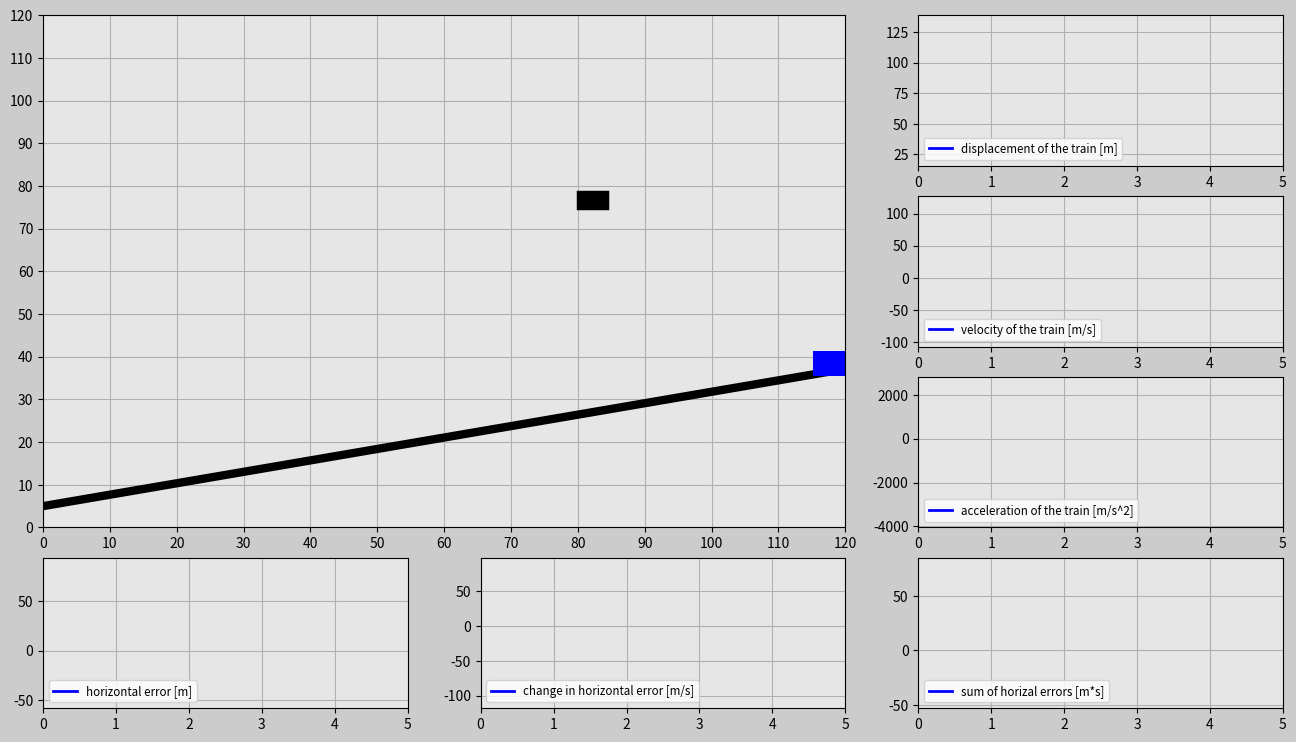

The script that saved this image:
# -*- coding: utf-8 -*-
"""
Spyder Editor

This is a temporary script file.
"""
# Impoerting Libraries
import matplotlib.pyplot as plt
import matplotlib.gridspec as gridspec
import matplotlib.animation as animation
import numpy as np
import random

# Initialization
trials = 10
inclination_angle = np.pi/6*0.5
g = 10
mass = 10
sampling_frequency = 50
t_start = 0
t_stop = 5

init_pos_x = 120
init_pos_y = 120*np.tan(inclination_angle) + 6.5
init_v_rail = 0
init_a_rail = 0


# Tuning Parameters
K_p = 300
K_d = 300
K_i = 10


# Programming
trials_global = trials

# X position generation of block
def set_x_ref(inclination_angle):
    rand_h = random.uniform(0,120)
    rand_v = random.uniform(20+120*np.tan(inclination_angle)+6.5,40+120*np.tan(inclination_angle)+6.5)
    return rand_h,rand_v

dt = round(1/sampling_frequency, 2)
t = np.arange(t_start,t_stop + dt, dt)

F_g = mass * g

displ_rail = np.zeros((trials,len(t)))
v_rail = np.zeros((trials, len(t)))
a_rail = np.zeros((trials,len(t)))
pos_x_train = np.zeros((trials,len(t)))
pos_y_train = np.zeros((trials, len(t)))
e = np.zeros((trials, len(t)))
e_dot = np.zeros((trials,len(t)))
e_int = np.zeros((trials,len(t)))

pos_x_cube = np.zeros((trials,len(t)))
pos_y_cube = np.zeros((trials,len(t)))

F_ga_t = F_g*np.sin(inclination_angle) #Compute only sin component of gravity as cos is perpendicular to motion
init_displ_rail = (init_pos_x**2+init_pos_y**2)**0.5

init_pos_x_global = init_pos_x # Used for determining the dimensions of the animation window

trials_magn = trials
history = np.ones(trials)
while(trials>0): # Determines how many times cube falls down
    pos_x_cube_ref=set_x_ref(inclination_angle)[0] # Cube's initial x position
    pos_y_cube_ref=set_x_ref(inclination_angle)[1] # Cube's initial y position
    times=trials_magn-trials
    pos_x_cube[times]=pos_x_cube_ref
    pos_y_cube[times]=pos_y_cube_ref-g/2*t**2
    win=False
    delta=1

    # Implementing PID Control for the train position
    for i in range(1,len(t)):
        if i==1:
            displ_rail[times][0]=init_displ_rail
            pos_x_train[times][0]=init_pos_x
            pos_y_train[times][0]=init_pos_y
            v_rail[times][0]=init_v_rail
            a_rail[times][0]=init_a_rail

        # Compute the horizontal error
        e[times][i-1]=pos_x_cube_ref-pos_x_train[times][i-1]

        if i>1:
            e_dot[times][i-1]=(e[times][i-1]-e[times][i-2])/dt
            e_int[times][i-1]=e_int[times][i-2]+(e[times][i-2]+e[times][i-1])/2*dt
        if i==len(t)-1:
            e[times][-1]=e[times][-2]
            e_dot[times][-1]=e_dot[times][-2]
            e_int[times][-1]=e_int[times][-2]

        F_a=K_p*e[times][i-1]+K_d*e_dot[times][i-1]+K_i*e_int[times][i-1]
        F_net=F_a+F_ga_t
        a_rail[times][i]=F_net/mass
        v_rail[times][i]=v_rail[times][i-1]+(a_rail[times][i-1]+a_rail[times][i])/2*dt
        displ_rail[times][i]=displ_rail[times][i-1]+(v_rail[times][i-1]+v_rail[times][i])/2*dt
        pos_x_train[times][i]=displ_rail[times][i]*np.cos(inclination_angle)
        pos_y_train[times][i]=displ_rail[times][i]*np.sin(inclination_angle)+6.5

        # Try to catch it
        if (pos_x_train[times][i]-5<pos_x_cube[times][i]+3 and pos_x_train[times][i]+5>pos_x_cube[times][i]-3) or win==True:
            if (pos_y_train[times][i]+3<pos_y_cube[times][i]-2 and pos_y_train[times][i]+8>pos_y_cube[times][i]+2) or win==True:
                win=True
                if delta==1:
                    change=pos_x_train[times][i]-pos_x_cube[times][i]
                    delta=0
                pos_x_cube[times][i]=pos_x_train[times][i]-change
                pos_y_cube[times][i]=pos_y_train[times][i]+5


    init_displ_rail=displ_rail[times][-1]
    init_pos_x=pos_x_train[times][-1]+v_rail[times][-1]*np.cos(inclination_angle)*dt
    init_pos_y=pos_y_train[times][-1]+v_rail[times][-1]*np.sin(inclination_angle)*dt
    init_vel_rail=v_rail[times][-1]
    init_a_rail=a_rail[times][-1]
    history[times]=delta
    trials=trials-1
    
        
# Animation
        
len_t=len(t)
frame_amount=len(t)*trials_global
def update_plot(num):

    platform.set_data([pos_x_train[int(num/len_t)][num-int(num/len_t)*len_t]-3.1,\
    pos_x_train[int(num/len_t)][num-int(num/len_t)*len_t]+3.1],\
    [pos_y_train[int(num/len_t)][num-int(num/len_t)*len_t],\
    pos_y_train[int(num/len_t)][num-int(num/len_t)*len_t]])

    cube.set_data([pos_x_cube[int(num/len_t)][num-int(num/len_t)*len_t]-1,\
    pos_x_cube[int(num/len_t)][num-int(num/len_t)*len_t]+1],\
    [pos_y_cube[int(num/len_t)][num-int(num/len_t)*len_t],\
    pos_y_cube[int(num/len_t)][num-int(num/len_t)*len_t]])
 
    displ_rail_f.set_data(t[0:(num-int(num/len_t)*len_t)],
        displ_rail[int(num/len_t)][0:(num-int(num/len_t)*len_t)])

    v_rail_f.set_data(t[0:(num-int(num/len_t)*len_t)],
        v_rail[int(num/len_t)][0:(num-int(num/len_t)*len_t)])

    a_rail_f.set_data(t[0:(num-int(num/len_t)*len_t)],
        a_rail[int(num/len_t)][0:(num-int(num/len_t)*len_t)])

    e_f.set_data(t[0:(num-int(num/len_t)*len_t)],
        e[int(num/len_t)][0:(num-int(num/len_t)*len_t)])

    e_dot_f.set_data(t[0:(num-int(num/len_t)*len_t)],
        e_dot[int(num/len_t)][0:(num-int(num/len_t)*len_t)])

    e_int_f.set_data(t[0:(num-int(num/len_t)*len_t)],
        e_int[int(num/len_t)][0:(num-int(num/len_t)*len_t)])

    return displ_rail_f,v_rail_f,a_rail_f,e_f,e_dot_f,e_int_f,platform,cube

fig=plt.figure(figsize=(16,9),dpi=120,facecolor=(0.8,0.8,0.8))
gs=gridspec.GridSpec(4,3)

# Create main window
ax_main=fig.add_subplot(gs[0:3,0:2],facecolor=(0.9,0.9,0.9))
plt.xlim(0,init_pos_x_global)
plt.ylim(0,init_pos_x_global)
plt.xticks(np.arange(0,init_pos_x_global+1,10))
plt.yticks(np.arange(0,init_pos_x_global+1,10))
plt.grid(True)


rail=ax_main.plot([0,init_pos_x_global],[5,init_pos_x_global*np.tan(inclination_angle)+5],'k',linewidth=6)
platform,=ax_main.plot([],[],'b',linewidth=18)
cube,=ax_main.plot([],[],'k',linewidth=14)

bbox_props_success=dict(boxstyle='square',fc=(0.9,0.9,0.9),ec='g',lw=1.0)
success=ax_main.text(40,60,'',size='20',color='g',bbox=bbox_props_success)

bbox_props_again=dict(boxstyle='square',fc=(0.9,0.9,0.9),ec='r',lw=1.0)
again=ax_main.text(30,60,'',size='20',color='r',bbox=bbox_props_again)

# Plot windows
ax1v=fig.add_subplot(gs[0,2],facecolor=(0.9,0.9,0.9))
displ_rail_f,=ax1v.plot([],[],'-b',linewidth=2,label='displacement of the train [m]')
plt.xlim(t_start,t_stop)
plt.ylim(np.min(displ_rail)-abs(np.min(displ_rail))*0.1,np.max(displ_rail)+abs(np.max(displ_rail))*0.1)
plt.grid(True)
plt.legend(loc='lower left',fontsize='small')

ax2v=fig.add_subplot(gs[1,2],facecolor=(0.9,0.9,0.9))
v_rail_f,=ax2v.plot([],[],'-b',linewidth=2,label='velocity of the train [m/s]')
plt.xlim(t_start,t_stop)
plt.ylim(np.min(v_rail)-abs(np.min(v_rail))*0.1,np.max(v_rail)+abs(np.max(v_rail))*0.1)
plt.grid(True)
plt.legend(loc='lower left',fontsize='small')

ax3v=fig.add_subplot(gs[2,2],facecolor=(0.9,0.9,0.9))
a_rail_f,=ax3v.plot([],[],'-b',linewidth=2,label='acceleration of the train [m/s^2]')
plt.xlim(t_start,t_stop)
plt.ylim(np.min(a_rail)-abs(np.min(a_rail))*0.1,np.max(a_rail)+abs(np.max(a_rail))*0.1)
plt.grid(True)
plt.legend(loc='lower left',fontsize='small')

ax1h=fig.add_subplot(gs[3,0],facecolor=(0.9,0.9,0.9))
e_f,=ax1h.plot([],[],'-b',linewidth=2,label='horizontal error [m]')
plt.xlim(t_start,t_stop)
plt.ylim(np.min(e)-abs(np.min(e))*0.1,np.max(e)+abs(np.max(e))*0.1)
plt.grid(True)
plt.legend(loc='lower left',fontsize='small')

ax2h=fig.add_subplot(gs[3,1],facecolor=(0.9,0.9,0.9))
e_dot_f,=ax2h.plot([],[],'-b',linewidth=2,label='change in horizontal error [m/s]')
plt.xlim(t_start,t_stop)
plt.ylim(np.min(e_dot)-abs(np.min(e_dot))*0.1,np.max(e_dot)+abs(np.max(e_dot))*0.1)
plt.grid(True)
plt.legend(loc='lower left',fontsize='small')

ax3h=fig.add_subplot(gs[3,2],facecolor=(0.9,0.9,0.9))
e_int_f,=ax3h.plot([],[],'-b',linewidth=2,label='sum of horizal errors [m*s]')
plt.xlim(t_start,t_stop)
plt.ylim(np.min(e_int)-abs(np.min(e_int))*0.1,np.max(e_int)+abs(np.max(e_int))*0.1)
plt.grid(True)
plt.legend(loc='lower left',fontsize='small')

pid_ani=animation.FuncAnimation(fig,update_plot,
    frames=frame_amount,interval=20,repeat=False,blit=True)
plt.show()
            
            

    
